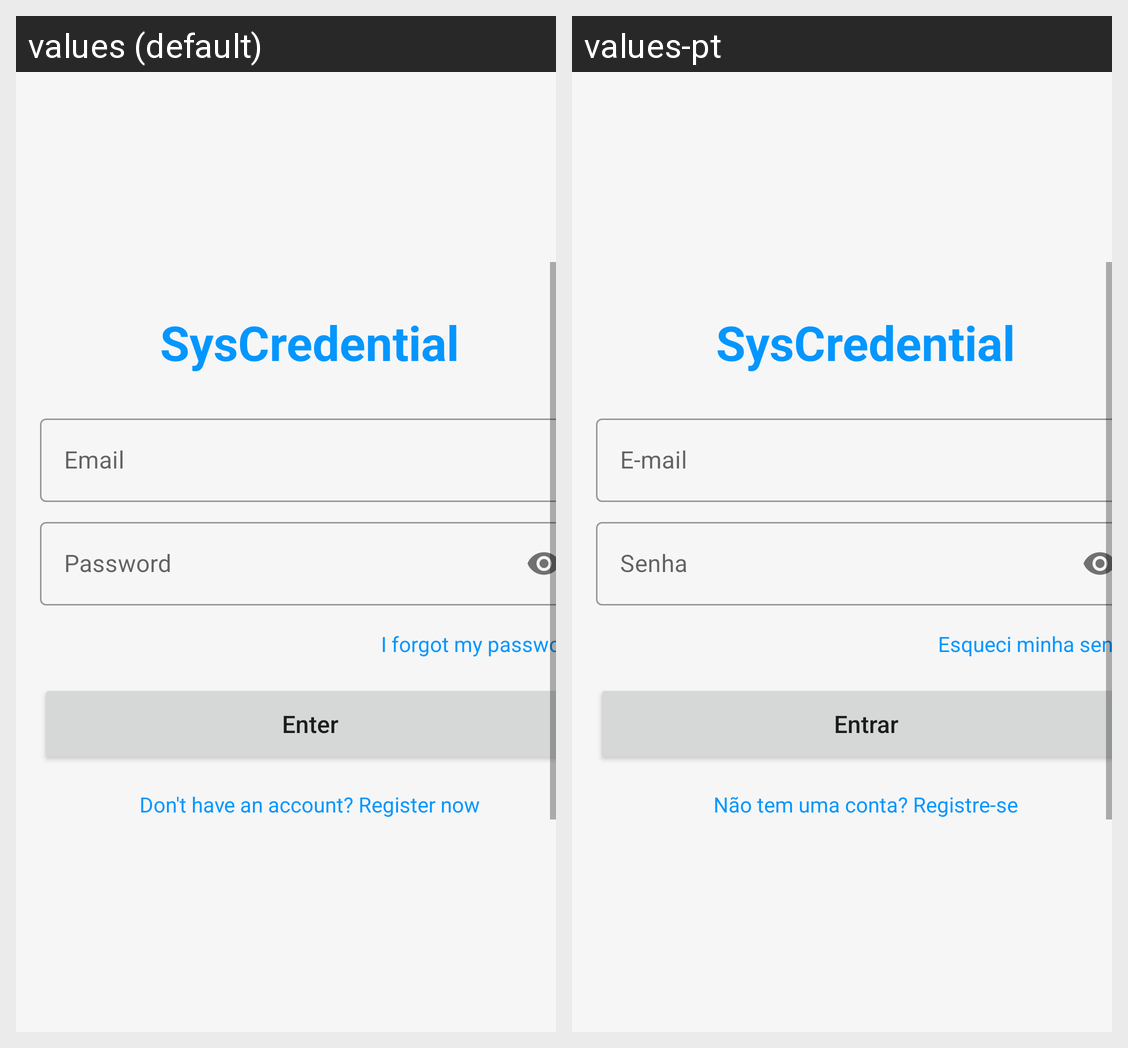

The same Android screen rendered under two of its app's locales, left to right. List the strings drawn on it with the default value and each locale's translation.
Android screen res/layout/fragment_login.xml rendered under 2 locales, left to right: values (default), values-pt. Device: Nexus 5 (rendered at 1080×1920; each locale shown at half size, 540×960, under a caption strip naming it); theme Theme.SyscredentialApp.
Strings drawn on this screen, with the default value and each locale's value (text and hints the layout hard-codes, and strings that could not be matched under every locale, appear in the picture but are not listed):

app_name
  values: SysCredential
  values-pt: SysCredential

label_email_login_fragment
  values: Email
  values-pt: E-mail

label_password_login_fragment
  values: Password
  values-pt: Senha

btn_forgot_account_login_fragment
  values: I forgot my password
  values-pt: Esqueci minha senha

btn_enter_login_fragment
  values: Enter
  values-pt: Entrar

btn_register_account_login_fragment
  values: Don't have an account? Register now
  values-pt: Não tem uma conta? Registre-se
